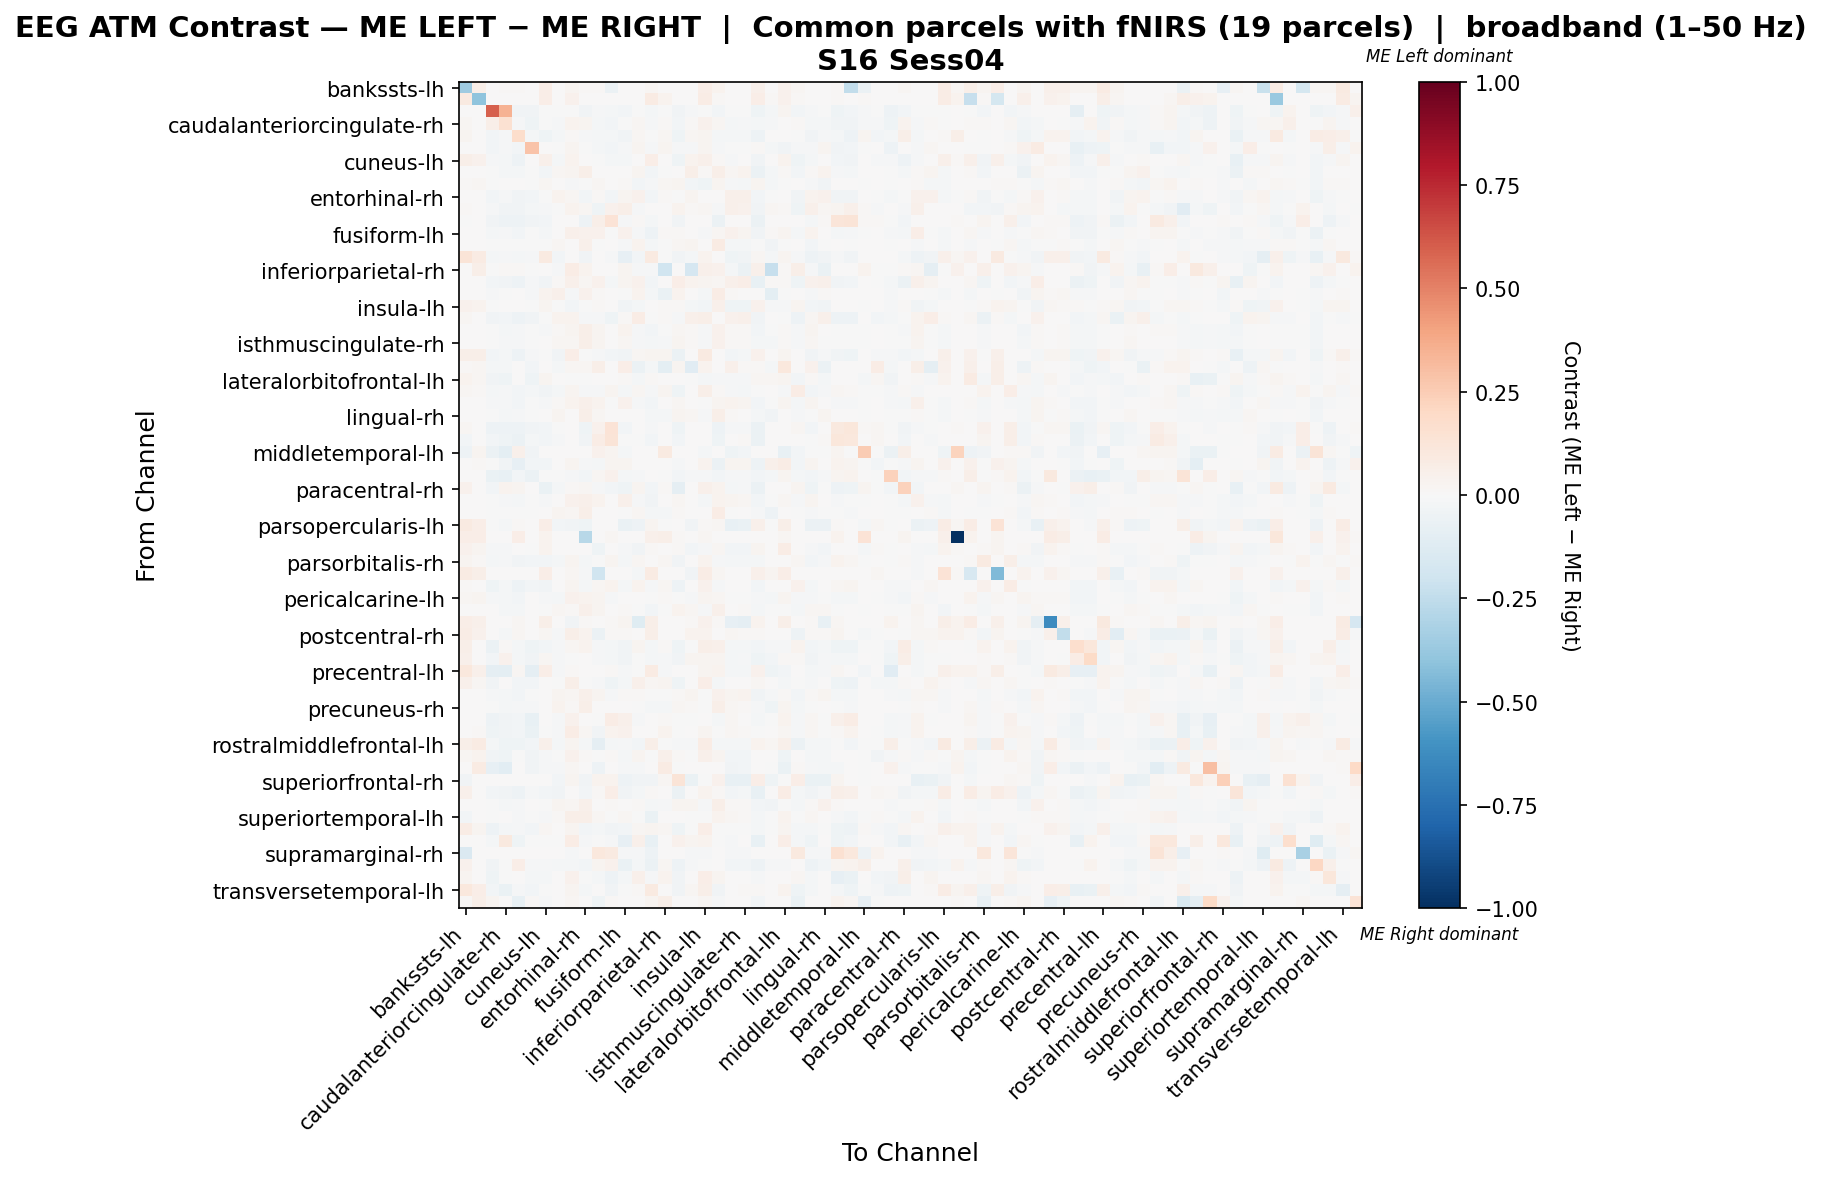

The data file committed next to this chart (first rows):
, bankssts-lh, bankssts-rh, caudalanteriorcingulate-lh, caudalanteriorcingulate-rh, caudalmiddlefrontal-lh, caudalmiddlefrontal-rh, cuneus-lh, cuneus-rh, entorhinal-lh, entorhinal-rh, frontalpole-lh, frontalpole-rh, fusiform-lh, fusiform-rh, inferiorparietal-lh, inferiorparietal-rh, inferiortemporal-lh, inferiortemporal-rh, insula-lh, insula-rh, isthmuscingulate-lh, isthmuscingulate-rh, lateraloccipital-lh
bankssts-lh, -0.3591, 0.06213, 0.0, 0.01176, 0.01176, 0.0, 0.0635, 0.0, 0.02626, 0.008624, 0.009408, -0.05776, 0.0, 0.000588, 0.01759, 0.0, 0.001568, 0.0, 0.06644, 0.03489, 0.0, 0.0, 0.0492
bankssts-rh, 0.08688, -0.4055, 0.0, 0.0, 0.005143, 0.0, 0.06631, 0.0, 0.04439, 0.0, 0.0, 0.0, 0.0, 0.007037, 0.08499, 0.03762, 0.0, 0.0, 0.07768, 0.008661, 0.0, 0.0, 0.06767
caudalanteriorcingulate-lh, 0.0, 0.0, 0.6013, 0.3494, -0.0344, -0.03192, -0.007789, -0.0009951, -0.004833, -0.03426, -0.007961, -0.02274, -0.02473, -0.004833, -0.01592, -0.0004265, -0.03284, -0.01024, -0.00526, -0.03099, -0.002843, -0.004265, -0.0425
caudalanteriorcingulate-rh, 0.02108, 0.0, 0.05847, 0.1547, -0.01399, -0.0444, -0.002455, -0.01114, 0.03502, 0.02799, -0.01987, -0.02584, -0.003005, 0.01698, -0.009519, 0.009782, -0.02908, 0.008685, 0.04015, 0.02137, -0.01872, -0.01341, -0.01943
caudalmiddlefrontal-lh, 0.02657, 0.007788, -0.02777, -0.00954, 0.1754, -0.0219, -0.04482, -0.01603, 0.01283, -0.01022, -0.02055, -0.01648, -0.03218, 0.01801, -0.007509, 0.01695, -0.0431, 0.01649, 0.02794, -0.01688, -0.01806, -0.0166, -0.05241
caudalmiddlefrontal-rh, 0.0, 0.0, -0.03074, -0.01294, -0.03095, 0.2836, 0.0, -0.003707, 0.02711, -0.006095, -0.01597, -0.02466, -0.009349, 0.02711, -0.01418, 0.03098, -0.01531, -0.01418, 0.02663, -0.007868, -0.005481, -0.007415, 0.009863
cuneus-lh, 0.06088, 0.04603, -0.01248, -0.01646, -0.05229, 0.0, 0.05213, -0.01915, 0.03138, 0.0002061, -0.003917, -0.01779, -0.02057, 0.005232, 0.06709, 0.0, -0.04566, 0.03457, 0.04754, 0.01147, -0.009695, 0.004775, -0.03742
cuneus-rh, 0.0, 0.0, -0.0008028, -0.01782, -0.02312, -0.003372, -0.02962, 0.01624, 0.03084, 0.05878, 0.001009, 0.0, 0.004496, 0.0306, -0.02794, -0.004496, 0.001359, 0.05486, 0.009901, 0.06223, 0.02057, 0.03258, -0.05507
entorhinal-lh, 0.01379, 0.01646, -0.00523, 0.006075, 0.003087, -0.005582, 0.01677, 0.006217, -0.009774, -0.006777, 0.01759, 0.0, 0.01239, -0.02379, -0.01514, 0.01622, 0.02428, -0.02675, -0.04189, 0.02488, -0.01049, -0.01788, 0.02737
entorhinal-rh, 0.005087, 0.0, -0.02894, -0.01114, -0.03294, -0.02781, -0.005581, 0.03129, 0.01808, -0.02968, 0.008212, -0.02977, 0.02406, 0.04152, -0.02516, 0.01006, -0.003969, 0.02464, 0.005595, 0.002221, 0.05071, 0.05181, -0.02467
frontalpole-lh, 0.009253, 0.0, -0.01094, -0.0379, -0.03634, -0.02108, -0.01047, -0.002599, 0.0344, 0.01648, -0.04446, 0.0422, 0.05792, -0.008386, 0.00342, 0.0, 0.03184, 0.01106, 0.0167, -0.01498, 0.04756, 0.04282, -0.03183
frontalpole-rh, -0.007687, 0.0, -0.03496, -0.05266, -0.05253, -0.03262, -0.02878, 0.0, 0.0, -0.05415, 0.06249, 0.1339, -0.008527, 0.008597, -0.02153, 0.0, -0.03662, 0.007522, 0.0, -0.0614, 0.0, 0.0, -0.05628
fusiform-lh, 0.0, 0.0, -0.01673, -0.007858, -0.02755, -0.005313, -0.0157, 0.005796, 0.05412, 0.03986, 0.03957, -0.003739, 0.0462, -0.009314, -0.04959, 0.009242, 0.01219, 0.001309, -0.008181, 0.01794, 0.04284, 0.02966, -0.0365
fusiform-rh, 0.0006409, 0.003076, -0.003547, -0.003376, -0.002157, -0.002501, -0.0006139, 0.01918, 0.007687, 0.05308, -0.003296, 0.004358, -0.01527, 0.03129, -0.01929, -0.002142, 0.02258, 0.02537, 0.003456, 0.07935, -0.01783, -0.0185, -0.0008982
inferiorparietal-lh, 0.1262, 0.07879, -0.01721, -0.01393, -0.01917, -0.01314, 0.09256, -0.0266, 0.006049, -0.03301, 0.004829, -0.01549, -0.07886, -0.0266, 0.09067, -0.003286, -0.03395, -0.02018, 0.03584, 0.006603, -0.03927, -0.03724, 0.01631
inferiorparietal-rh, 0.0, 0.05665, -0.0003859, 0.01227, 0.01508, -0.0002953, 0.0, -0.0108, 0.07504, 0.03708, 0.0, 0.0, 0.02587, -0.01256, -0.008875, -0.1983, 0.0, -0.1648, 0.0491, 0.04483, -0.02314, -0.05505, 0.04727
inferiortemporal-lh, 0.001256, 0.0, -0.02804, -0.03322, -0.05202, -0.01119, -0.03736, 0.01476, 0.04981, 0.01874, 0.04078, -0.01926, 0.03117, 0.044, -0.0266, 0.0, 0.06673, 0.03579, 0.02938, 0.02052, 0.05315, 0.06277, -0.07558
inferiortemporal-rh, 0.0, 0.0, -0.01128, -0.003572, 0.00608, -0.01386, 0.03255, 0.05068, -0.009626, 0.04402, 0.01019, 0.005365, -0.005018, 0.03237, -0.02111, -0.06768, 0.0313, 0.007242, -0.01602, 0.07583, 0.01148, 0.007443, 0.0
insula-lh, 0.03929, 0.0331, -0.005286, 0.00588, 0.006987, -0.005183, 0.02944, -0.00124, -0.02808, -0.004606, 0.009507, 0.0, -0.03252, -0.01566, 0.00236, 0.01261, 0.01547, -0.02235, -0.02799, 0.0518, -0.04139, -0.04305, 0.04032
insula-rh, 0.02157, 0.003834, -0.03358, -0.0248, -0.05244, -0.03775, -0.005289, 0.03641, 0.03311, -0.008475, -0.01267, -0.04356, 0.01058, 0.07404, -0.002995, 0.01294, -0.01019, 0.05032, 0.05505, 0.005105, 0.04636, 0.04864, -0.03447
isthmuscingulate-lh, 0.0, 0.0, -0.001883, -0.01685, -0.01525, -0.003201, -0.009914, 0.01293, 0.02519, 0.05658, 0.0288, 0.0, 0.03275, -0.01247, -0.02382, -0.004717, 0.02179, 0.01064, -0.01393, 0.04418, 0.01065, 0.01268, -0.02598
isthmuscingulate-rh, 0.0, 0.0, -0.002647, -0.01542, -0.01409, -0.00416, 5.1622474093310814e-05, 0.02051, 0.01883, 0.0585, 0.02685, 0.0, 0.0217, -0.01259, -0.02269, -0.0125, 0.02986, 0.009086, -0.0149, 0.04676, 0.01349, 0.01154, -0.01834
lateraloccipital-lh, 0.06242, 0.06168, -0.02869, -0.02031, -0.04779, -0.009305, -0.000913, -0.03232, 0.06615, -0.002005, -0.01519, -0.02498, -0.03575, 0.0193, 0.03098, 0.02835, -0.06025, 0.0, 0.08705, 0.005834, -0.02631, -0.0183, 0.04033
lateraloccipital-rh, 0.01504, 0.02256, -0.02014, -0.02032, 0.0, -0.02443, 0.0, -0.02331, 0.01681, 0.01911, 0.06017, 0.0, 0.06665, -0.05929, -0.022, -0.0974, 0.03066, -0.1167, 0.03269, 0.0, 0.04725, 0.01, 0.009835
lateralorbitofrontal-lh, 0.03553, 0.02305, -0.03345, -0.04293, 0.0, -0.04545, 0.02554, 0.006627, -0.001156, -0.004348, 0.006378, 0.0, 0.01432, -0.01814, 0.008935, 0.005138, 0.006753, -0.002659, -0.01713, -0.00852, -0.01074, -0.00866, 0.01791
lateralorbitofrontal-rh, 0.018, 0.01164, -0.02285, -0.008194, -0.02854, -0.02303, -0.03684, -0.0169, 0.02797, -0.00938, -0.01017, 0.02505, -0.01857, 0.02224, -0.01075, 0.03117, -0.04007, 0.0, 0.06042, 0.008494, -0.01461, -0.01617, -0.005021
lingual-lh, 0.0, 0.0, -0.009461, -0.01527, -0.0252, -0.00451, -0.01471, 0.01483, 0.03467, 0.04899, 0.03467, -0.007693, 0.04045, -0.01286, -0.02759, 0.001466, 0.01978, 0.0005158, -0.0002942, 0.02816, 0.03898, 0.02916, -0.02953
lingual-rh, 0.0, 0.0, -0.004503, -0.01613, -0.01246, -0.003312, 0.003415, 0.02895, 0.006809, 0.05574, 0.01645, 0.005187, 0.005227, 0.002382, -0.02199, -0.01843, 0.02994, 0.01991, -0.01362, 0.05569, 0.009165, 0.005169, -0.01665
medialorbitofrontal-lh, 0.01753, 0.007113, -0.04722, -0.04779, -0.04695, -0.0343, -0.02753, -0.007319, 0.006605, -0.04507, 0.04463, 0.1337, -0.02655, 0.0, -0.01084, 0.0, -0.04629, 0.0, 0.003048, -0.05109, -0.009903, -0.008037, -0.05482
medialorbitofrontal-rh, -0.0304, 0.0, -0.02697, -0.03911, -0.05885, -0.02145, -0.03013, -0.01557, 0.0, -0.03629, 0.07657, 0.1326, -0.007646, -0.005429, -0.02734, 0.0, -0.02379, 0.002582, 0.0, -0.04303, 0.004919, 0.008695, -0.05774
middletemporal-lh, -0.04946, 0.03003, -0.05755, -0.09622, 0.05376, -0.03417, 0.0, 0.0, 0.0, 0.0, 0.04129, 0.02909, -0.02338, 0.0, 0.0, 0.08727, 0.0, 0.0, -0.02338, 0.0, -0.04406, -0.03057, 0.0
middletemporal-rh, 0.007177, 0.01384, -0.00766, -0.03648, -0.07842, -0.025, -0.02809, 0.0, 0.02973, -0.01059, -0.01884, 0.02425, 0.02973, 0.0, 0.0, 0.001529, -0.0135, 0.0, 0.03435, -0.05909, 0.02973, 0.02461, -0.0496
paracentral-lh, 0.0, 0.0, -0.06988, -0.07762, -0.02766, -0.05623, -0.002728, -0.00295, -0.007928, -0.02637, 0.02209, 0.04121, -0.02139, -0.007928, 0.003464, -0.002212, -0.02784, -0.01493, -0.009772, -0.02434, -0.01235, -0.01014, -0.02766
paracentral-rh, 0.04348, 0.0, -0.03118, 0.03425, 0.03121, 0.0, -0.06935, -0.02343, 0.01151, 0.01609, -0.01512, -0.02494, -0.04441, 0.02639, -0.02646, 0.01449, -0.08617, 0.0, 0.04817, 0.03385, -0.0223, -0.01002, -0.06237
parahippocampal-lh, 0.0, 0.0, -0.004004, -0.01213, -0.02167, -0.005888, -0.0118, 0.004648, 0.04331, 0.04882, 0.03395, 0.0, 0.05222, -0.01357, -0.03768, 0.007419, 0.01846, 0.0001812, -0.01853, 0.03329, 0.03068, 0.01748, -0.0252
parahippocampal-rh, 0.0, 0.0, -0.005365, -0.004085, -0.007147, -0.004976, 0.0006599, 0.02394, 0.01651, 0.06127, 0.007038, 0.0, -0.003707, 0.01645, -0.02197, -0.02261, 0.0119, 0.007354, 0.001728, 0.07289, -0.0008293, 0.003625, -0.01131
parsopercularis-lh, 0.09277, 0.06807, -0.002564, -0.01795, 0.008478, 0.0, 0.06831, -0.03108, -0.03717, -0.04454, 0.0, 0.0, -0.06633, -0.04839, 0.02462, -0.001282, 0.0, -0.03589, 0.008998, 0.02204, -0.0737, -0.0689, 0.05063
parsopercularis-rh, 0.0659, 0.06879, 0.0, 0.0, 0.06995, 0.0, 0.03295, 0.0, 0.0, -0.2761, 0.0, 0.02139, 0.0, 0.0, 0.0474, 0.06185, 0.01387, 0.0, 0.01734, 0.003468, 0.0, 0.0, 0.007515
parsorbitalis-lh, 0.04593, 0.02623, -0.01086, -0.01442, 0.001051, -0.004138, 0.03902, 0.001496, 0.002237, 0.006339, -0.04332, 0.0, -0.0103, -0.03339, 0.01188, 0.0, 0.01126, -0.03007, -0.0124, 0.01981, -0.02691, -0.02543, 0.02401
parsorbitalis-rh, 0.02915, 0.009135, -0.01999, -0.01178, -0.03184, -0.02421, -0.02983, -0.01806, 0.02428, -0.01584, -0.002906, 0.03067, -0.01623, 0.01757, 0.0003698, 0.02332, -0.03838, 0.0, 0.03408, -0.01446, -0.01569, -0.01731, -0.02008
parstriangularis-lh, 0.08435, 0.06002, 0.0, 0.0, 0.0, 0.0, 0.06629, 0.0, 0.02281, -0.01387, -0.1965, 0.0, 0.0, -0.02197, 0.08482, 0.0, 0.0, -0.03468, 0.07389, 0.02162, 0.0, 0.0, 0.05203
parstriangularis-rh, 0.008958, 0.005244, -0.04281, -0.01949, -0.05302, -0.02603, -0.03266, 0.0, 0.02971, -0.02275, 0.0162, 0.03129, -0.01887, 0.03802, -0.008318, 0.02144, -0.04788, 0.0, 0.0461, -0.01523, 0.0, 0.0, -0.02987
pericalcarine-lh, 0.01902, 0.02795, -0.008383, -0.01834, -0.02797, 0.0002408, -0.01495, -0.02051, 0.04122, 0.03745, 0.02735, -0.00872, 0.004714, 0.002141, -0.004144, 0.015, -0.007612, -0.00832, 0.02642, 0.02305, -0.005738, -0.002866, -0.01224
pericalcarine-rh, 0.0, 0.0, 0.0, -0.01773, -0.01635, 0.005255, -0.002971, 0.01843, 0.01328, 0.05178, 0.02652, 0.001324, 0.01206, -0.006605, -0.02682, -0.002648, 0.03324, 0.02273, -0.0129, 0.04752, 0.007599, 0.01326, -0.02153
postcentral-lh, 0.0693, 0.04773, 0.0, 0.0, 0.02099, 0.0, 0.05521, 0.0, -0.03771, 0.01351, 0.0, 0.01064, 0.0299, -0.122, 0.0601, 0.0, 0.006901, 0.01323, 0.04514, 0.01323, -0.07997, -0.09013, 0.03336
postcentral-rh, 0.07288, 0.0416, 0.0, -0.02228, 0.02045, 0.0, 0.01593, -0.01542, 0.06104, 0.03219, -0.05782, 0.01124, 0.00911, 0.003306, 0.05618, 0.0, 0.0004327, 0.03826, 0.03826, 0.002519, 0.01893, 0.0137, 0.01227
posteriorcingulate-lh, 0.05734, 0.0, -0.05522, 0.01047, -0.01975, -0.04079, -0.03062, -0.01452, 0.02034, 0.03258, -0.00928, -0.02187, -0.03427, 0.02841, -0.01859, 0.01297, -0.04576, -0.006707, 0.05829, 0.0493, -0.01691, -0.01709, -0.02961
posteriorcingulate-rh, 0.04795, 0.0, -0.02412, 0.04204, -0.02041, -0.03167, 0.01908, -0.01282, -0.0059, 0.004318, -0.008838, -0.01634, -0.03409, -0.001013, -0.01999, -0.00968, -0.03509, 0.02612, 0.02575, 0.02514, -0.01874, -0.01249, -0.03945
precentral-lh, 0.1028, 0.0542, -0.0874, -0.1007, 0.01866, -0.09057, 0.06903, -0.009843, 0.01177, 0.005842, 0.005624, 0.009459, -0.01521, -0.001264, 0.0828, -0.008867, 0.006136, 0.001531, 0.02479, 0.0386, -0.0218, -0.01695, 0.04602
precentral-rh, 0.05466, 0.02142, -0.03518, 0.001546, -0.03078, -0.02843, 4.576232550294301e-05, -0.0007616, 0.05978, -0.006572, -0.009356, -0.04189, -0.01569, 0.05023, 0.02242, 0.0277, -0.04097, 0.0, 0.06691, -0.02196, 0.0, 0.0, 0.02291
precuneus-lh, 0.002236, 0.0, -0.01008, -0.01911, -0.02555, -0.004605, 0.002837, 0.02759, 0.02222, 0.05014, 0.02493, -0.01086, 0.0134, 0.01242, -0.005773, -0.004168, 0.009483, 0.02622, -0.002712, 0.04203, 0.02589, 0.03162, -0.03215
precuneus-rh, 0.0, 0.0, -0.006138, -0.01659, -0.01023, -0.00786, 0.007555, 0.03412, 0.01269, 0.05774, 0.003068, 0.0, 0.005133, -0.002486, -0.02003, -0.021, 0.02236, 0.009005, -0.007043, 0.0579, 0.01598, 0.01063, -0.01507
rostralanteriorcingulate-lh, 0.0, 0.0, -0.04944, -0.03837, -0.02491, -0.07699, 0.003122, -0.008361, 0.04562, 0.004771, -0.003198, 0.07409, 0.05116, -0.0121, 0.0, 0.008262, -0.004529, -0.002997, 0.0003459, -0.02086, 0.02013, 0.007361, -0.01968
rostralanteriorcingulate-rh, 0.0, 0.01504, -0.04434, -0.03777, -0.02664, -0.06747, -0.001885, -0.01058, 0.07087, 0.01907, -0.03734, 0.0337, 0.04355, 0.007279, 0.0, 0.03345, -0.005985, 0.006349, 0.0301, -0.00279, 0.01622, 0.009896, -0.006353
rostralmiddlefrontal-lh, 0.05893, 0.07868, -0.01997, -0.04379, -0.04102, -0.02965, 0.05436, -0.0192, 0.03036, -0.01613, -0.08926, -0.0192, -0.009372, -0.02458, 0.05503, -0.0003073, -0.0146, -0.01091, 0.07315, -0.02335, -0.01705, -0.02166, 0.03376
rostralmiddlefrontal-rh, 0.01651, 0.03726, -0.03361, -0.04169, -0.007741, -0.0339, -0.01559, -0.003183, 0.04415, 0.008654, -0.0008531, 0.01417, -0.01948, 0.02433, -0.003582, 0.054, 0.0132, -0.0014, 0.05269, 0.03002, -0.02966, -0.02686, 0.001911
superiorfrontal-lh, 0.0, 0.08051, -0.07971, -0.1065, 0.0, -0.03473, -0.009457, -0.01036, 0.02011, 0.0, -0.05134, 0.006709, -0.01238, -0.01331, 0.001342, 0.08185, -0.001801, 0.0, 0.005938, 0.0006709, -0.03287, -0.03017, 0.003975
superiorfrontal-rh, -0.03209, 0.0, 0.0, 0.0, 0.0, 0.0, 0.0, -0.02932, 0.0272, -0.0317, 0.03856, 0.03752, -0.05111, -0.03317, -0.0317, 0.01961, 0.1251, -0.06339, -0.004677, 0.04377, -0.07488, -0.07409, 0.06253
superiorparietal-lh, 0.04908, 0.004545, -0.02948, -0.03364, -0.05319, -0.01332, -0.02782, -0.03449, 0.0, -0.02778, 0.009465, 0.06837, -0.03543, -0.01795, 0.008423, 0.0, -0.05877, 0.0, 0.03363, 0.008608, -0.02608, -0.0188, -0.07254
superiorparietal-rh, 0.0, 0.0, -0.004802, -0.01722, -0.009253, 0.002247, -0.004156, 0.02559, 0.0162, 0.05375, 0.006698, 0.01048, 0.004442, 0.01101, -0.02073, -0.01347, 0.02592, 0.02647, -0.01527, 0.06033, 0.01059, 0.01223, -0.02753
... 8 more rows
